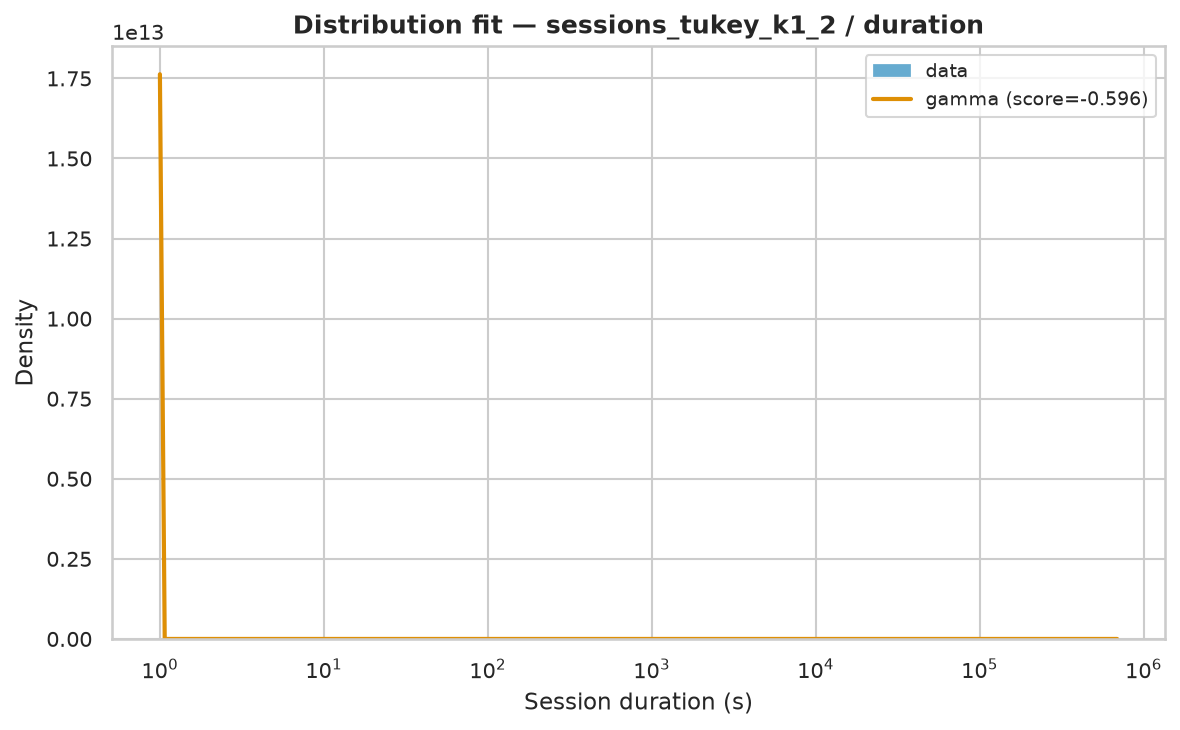

The data file committed next to this chart (first rows):
name	score	bootstrap_score	bootstrap_pass	loc	scale	arg
gamma	-0.5956	0.3	True	1	258866	(np.float64(0.05513449836628627),)
genpareto	-3	0.1	False	1	79.05	(np.float64(1.9294582917207261),)
fisk	-3	0.1	True	1	99.99	(np.float64(0.5971113187071904),)
expon	-3	0.0	False	1.0	6393	()
pareto	-3	0.0	False	-39.97	40.97	(np.float64(0.5182808368225128),)
lomax	-3	0.0	False	1	40.97	(np.float64(0.5182792078520633),)
weibull_min	-1.854	0.0	False	1	6747	(np.float64(0.3283930202501617),)
